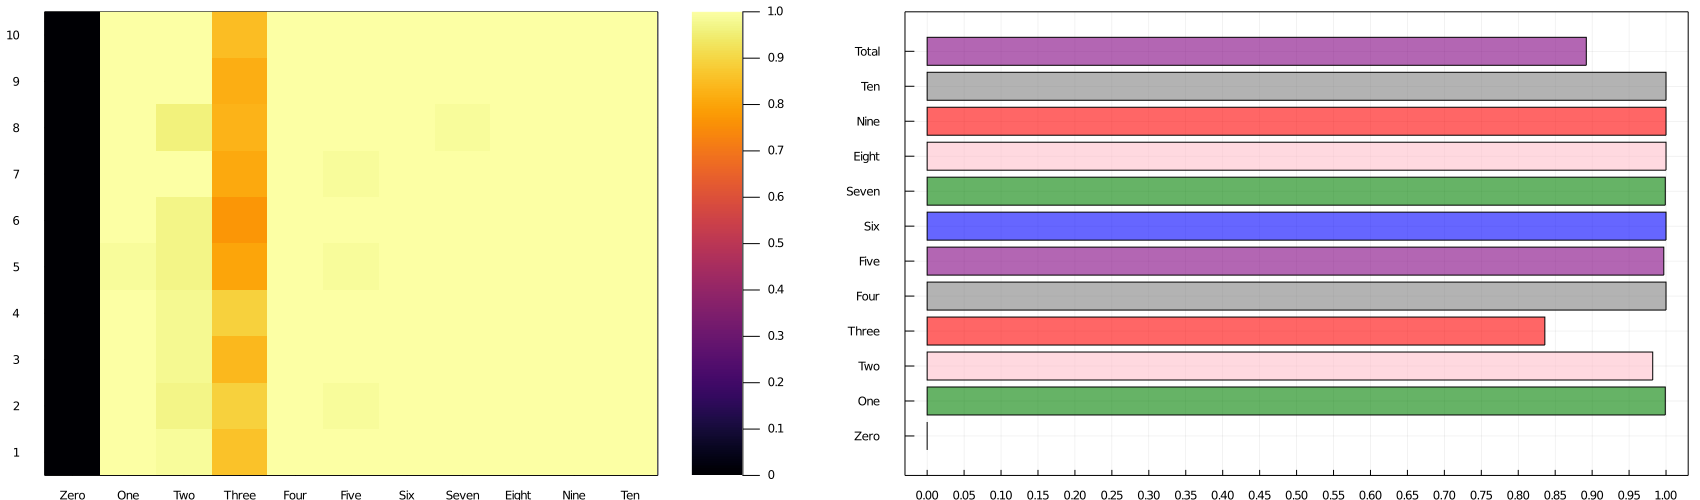

Data behind this chart, as committed beside it:
Ind, RESULT
1.0, 1.0
2.0, 1.0
3.0, 1.0
4.0, 1.0
5.0, 1.0
6.0, 1.0
7.0, 1.0
8.0, 1.0
9.0, 1.0
10.0, 1.0
11.0, 1.0
12.0, 1.0
13.0, 1.0
14.0, 1.0
15.0, 1.0
16.0, 1.0
17.0, 1.0
18.0, 1.0
19.0, 1.0
20.0, 1.0
21.0, 1.0
22.0, 1.0
23.0, 1.0
24.0, 1.0
25.0, 1.0
26.0, 1.0
27.0, 1.0
28.0, 1.0
29.0, 1.0
30.0, 1.0
31.0, 1.0
32.0, 1.0
33.0, 1.0
34.0, 1.0
35.0, 1.0
36.0, 1.0
37.0, 1.0
38.0, 1.0
39.0, 1.0
40.0, 1.0
41.0, 1.0
42.0, 1.0
43.0, 1.0
44.0, 1.0
45.0, 1.0
46.0, 1.0
47.0, 1.0
48.0, 1.0
49.0, 1.0
50.0, 1.0
51.0, 1.0
52.0, 1.0
53.0, 1.0
54.0, 1.0
55.0, 1.0
56.0, 1.0
57.0, 1.0
58.0, 1.0
59.0, 1.0
60.0, 1.0
... 10,940 more rows
